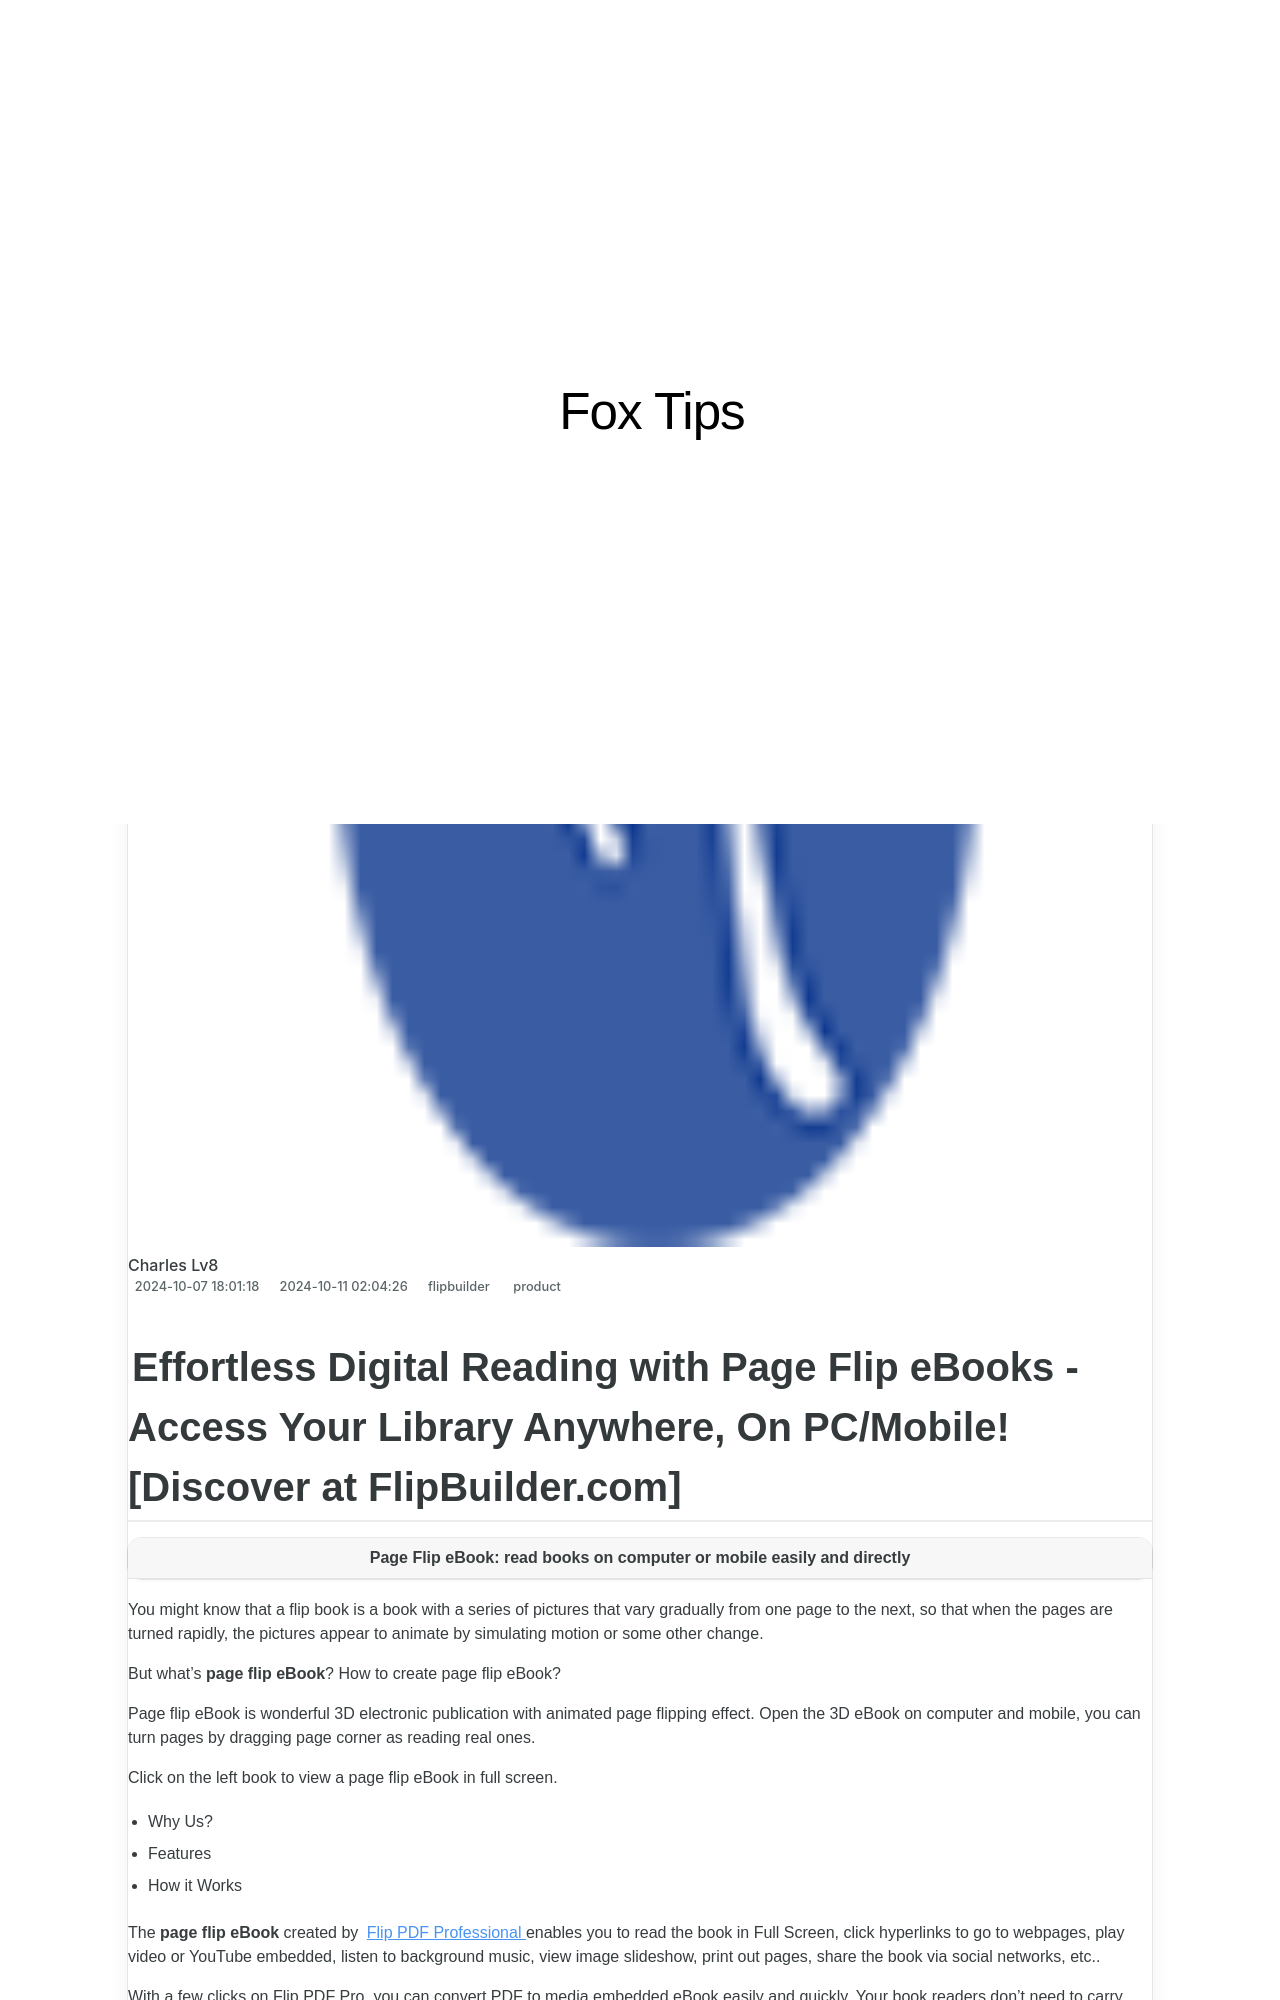

repository: techidaily/site-fox-tips · page: how-to-enable-flash-content-in-ebooks-with-flipbuilder-a-guide/index.html · generator: jekyll

---
title: How to Enable Flash Content in eBooks with FlipBuilder - A Guide
date: 2024-10-07T18:01:18.186Z
updated: 2024-10-11T02:04:26.491Z
tags:
  - product
categories:
  - flipbuilder
thumbnail: https://thmb.techidaily.com/40daecb43446fb2453b8b24925113b6da283db2cd97d0ca36a025eac943294f5.jpg
---
